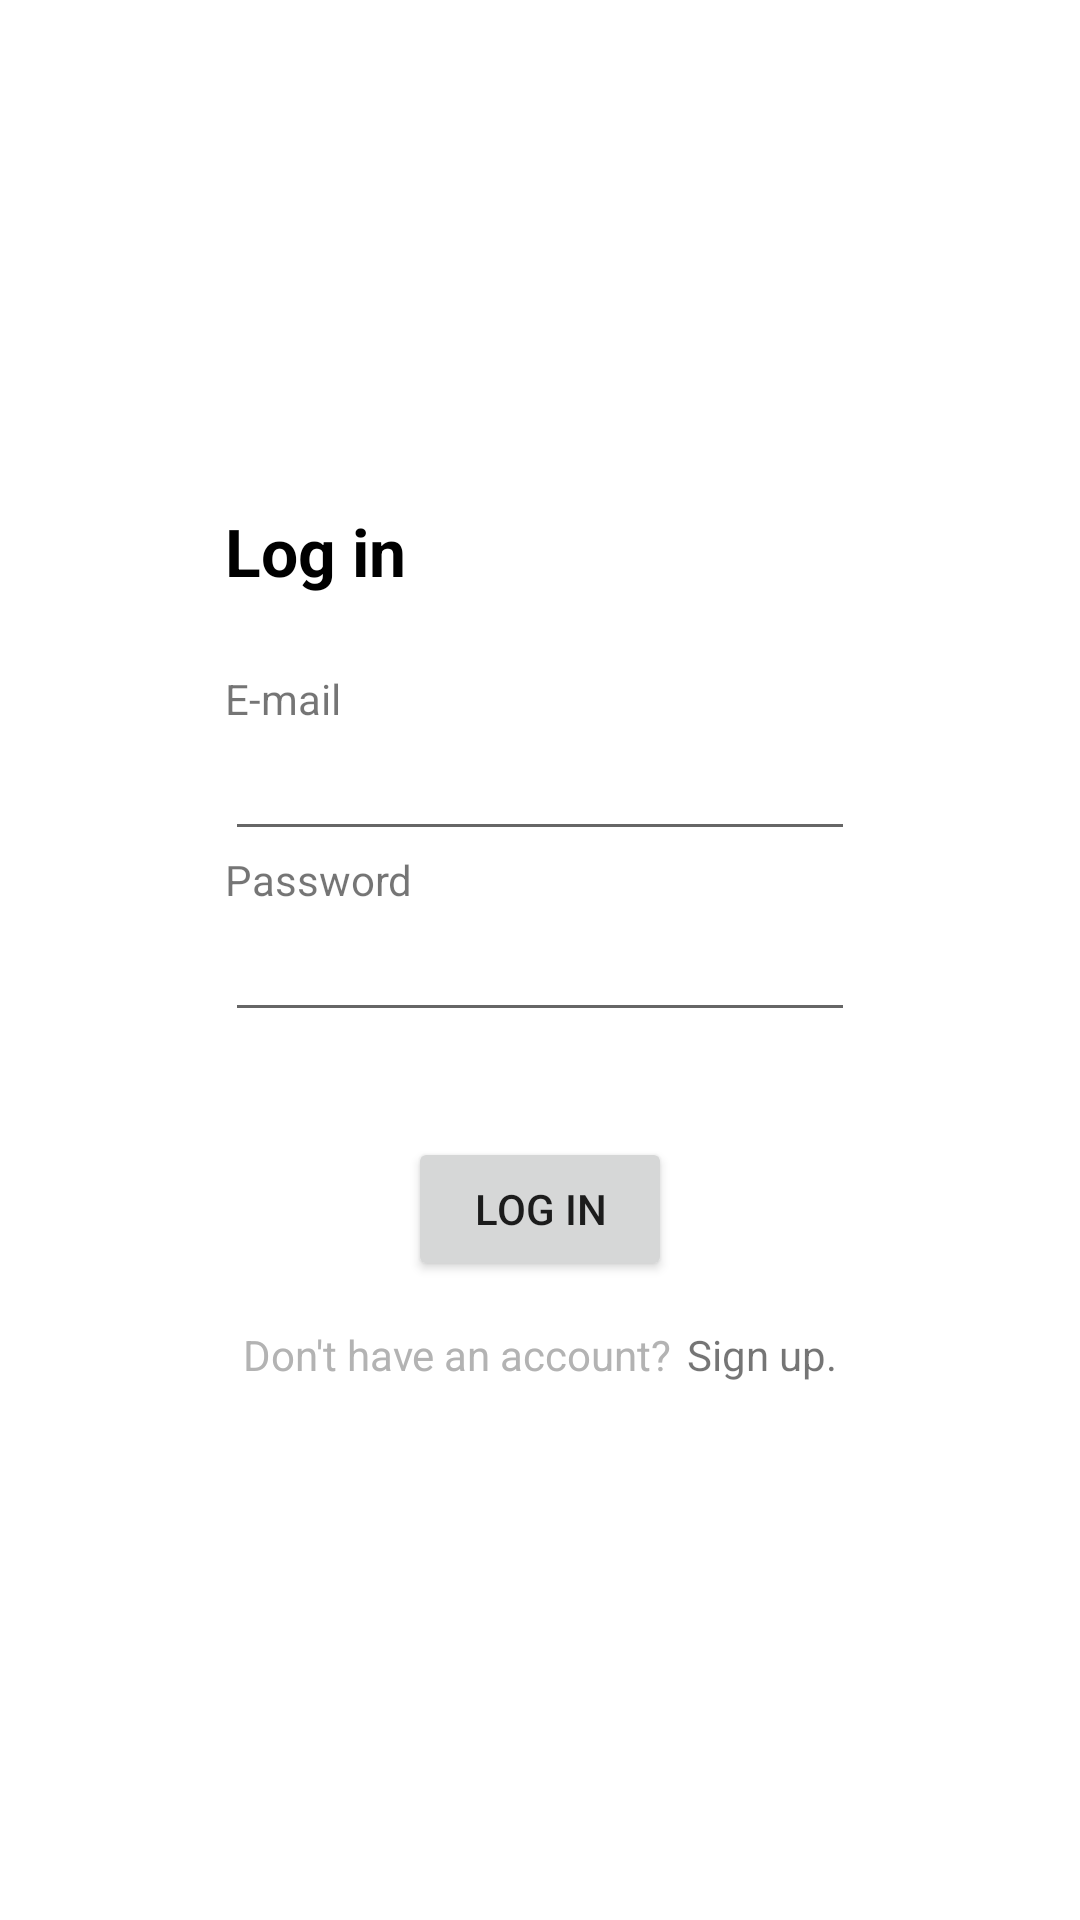

This screen was rendered from an Android layout file. Write that file and the resources it references.
<!-- AndroidManifest.xml: application theme Theme.Diatra -->
<!-- res/layout/fragment_sign_in.xml -->
<?xml version="1.0" encoding="utf-8"?>
<FrameLayout xmlns:android="http://schemas.android.com/apk/res/android"
    xmlns:app="http://schemas.android.com/apk/res-auto"
    xmlns:tools="http://schemas.android.com/tools"
    android:layout_width="match_parent"
    android:layout_height="match_parent"
    tools:context=".ui.LoginFragment">

    <androidx.constraintlayout.widget.ConstraintLayout
        android:layout_height="match_parent"
        android:layout_width="match_parent">

        <LinearLayout
            android:layout_width="wrap_content"
            android:layout_height="wrap_content"
            android:orientation="vertical"
            app:layout_constraintBottom_toBottomOf="parent"
            app:layout_constraintEnd_toEndOf="parent"
            app:layout_constraintStart_toStartOf="parent"
            app:layout_constraintTop_toTopOf="parent">

            <TextView
                android:id="@+id/textView15"
                android:layout_width="wrap_content"
                android:layout_height="wrap_content"
                android:text="@string/login"
                android:layout_marginBottom="25dp"
                android:textStyle="bold"
                android:textColor="@color/black"
                android:textAppearance="@style/TextAppearance.AppCompat.Large"
                app:layout_constraintEnd_toEndOf="parent"
                app:layout_constraintHorizontal_bias="0.46"
                app:layout_constraintStart_toStartOf="parent"
                app:layout_constraintTop_toTopOf="parent" />

            <TextView
                android:id="@+id/textView16"
                android:layout_width="wrap_content"
                android:layout_height="wrap_content"
                android:text="@string/email"
                app:layout_constraintTop_toBottomOf="@+id/textView15" />

            <EditText
                android:id="@+id/edit_text_sign_in_email"
                android:layout_width="wrap_content"
                android:layout_height="wrap_content"

                android:ems="10"
                android:inputType="textEmailAddress"
                app:layout_constraintTop_toBottomOf="@+id/textView16" />

            <TextView
                android:id="@+id/textView17"
                android:layout_width="wrap_content"
                android:layout_height="wrap_content"
                android:text="@string/password"
                app:layout_constraintTop_toBottomOf="@+id/edit_text_sign_in_email" />

            <EditText
                android:id="@+id/edit_text_sign_in_password"
                android:layout_width="wrap_content"
                android:layout_height="wrap_content"
                android:ems="10"
                android:inputType="textPassword"
                app:layout_constraintTop_toBottomOf="@+id/textView17" />

            <Button
                android:id="@+id/btn_sign_in"
                android:layout_width="wrap_content"
                android:layout_height="wrap_content"
                android:layout_marginTop="35dp"
                android:text="@string/login_button"
                android:layout_gravity="center"
                app:layout_constraintTop_toBottomOf="@+id/edit_text_sign_in_password" />

            <LinearLayout
                android:layout_marginTop="5dp"
                android:layout_width="match_parent"
                android:layout_height="wrap_content"
                android:gravity="center">

                <TextView
                    android:id="@+id/text_view_register_text"
                    android:layout_width="wrap_content"
                    android:layout_height="wrap_content"
                    android:paddingTop="10dp"
                    android:paddingBottom="10dp"
                    android:textColor="@color/light_gray"
                    android:clickable="true"
                    android:layout_gravity="center"
                    android:text="@string/login_text"
                    />

                <TextView
                    android:id="@+id/text_view_sign_up"
                    android:layout_width="wrap_content"
                    android:layout_height="wrap_content"
                    android:paddingTop="10dp"
                    android:paddingBottom="10dp"
                    android:paddingLeft="5dp"
                    android:clickable="true"
                    android:layout_gravity="center"
                    android:text="@string/login_click_text"
                    />

            </LinearLayout>

        </LinearLayout>
    </androidx.constraintlayout.widget.ConstraintLayout>

</FrameLayout>
<!-- resources referenced by this layout -->
<resources>
  <color name="black">#FF000000</color>
  <color name="light_gray">#B3B3B3</color>
  <string name="email">E-mail</string>
  <string name="login">Log in</string>
  <string name="login_button">Log in</string>
  <string name="login_click_text">Sign up.</string>
  <string name="login_text">Don\'t have an account?</string>
  <string name="password">Password</string>
  <style name="Theme.Diatra" parent="Theme.MaterialComponents.DayNight.NoActionBar">
          
          <item name="colorPrimary">@color/purple</item>
          <item name="colorPrimaryVariant">@color/purple_700</item>
          <item name="colorOnPrimary">@color/white</item>
          
          <item name="colorSecondary">@color/teal_200</item>
          <item name="colorSecondaryVariant">@color/teal_700</item>
          <item name="colorOnSecondary">@color/white</item>
          
          <item name="android:statusBarColor" tools:targetApi="l">@color/black</item>
          
      </style>
  <color name="purple">#5163B1</color>
  <color name="purple_700">#FF3700B3</color>
  <color name="white">#FFFFFFFF</color>
  <color name="teal_200">#FF03DAC5</color>
  <color name="teal_700">#FF018786</color>
</resources>
